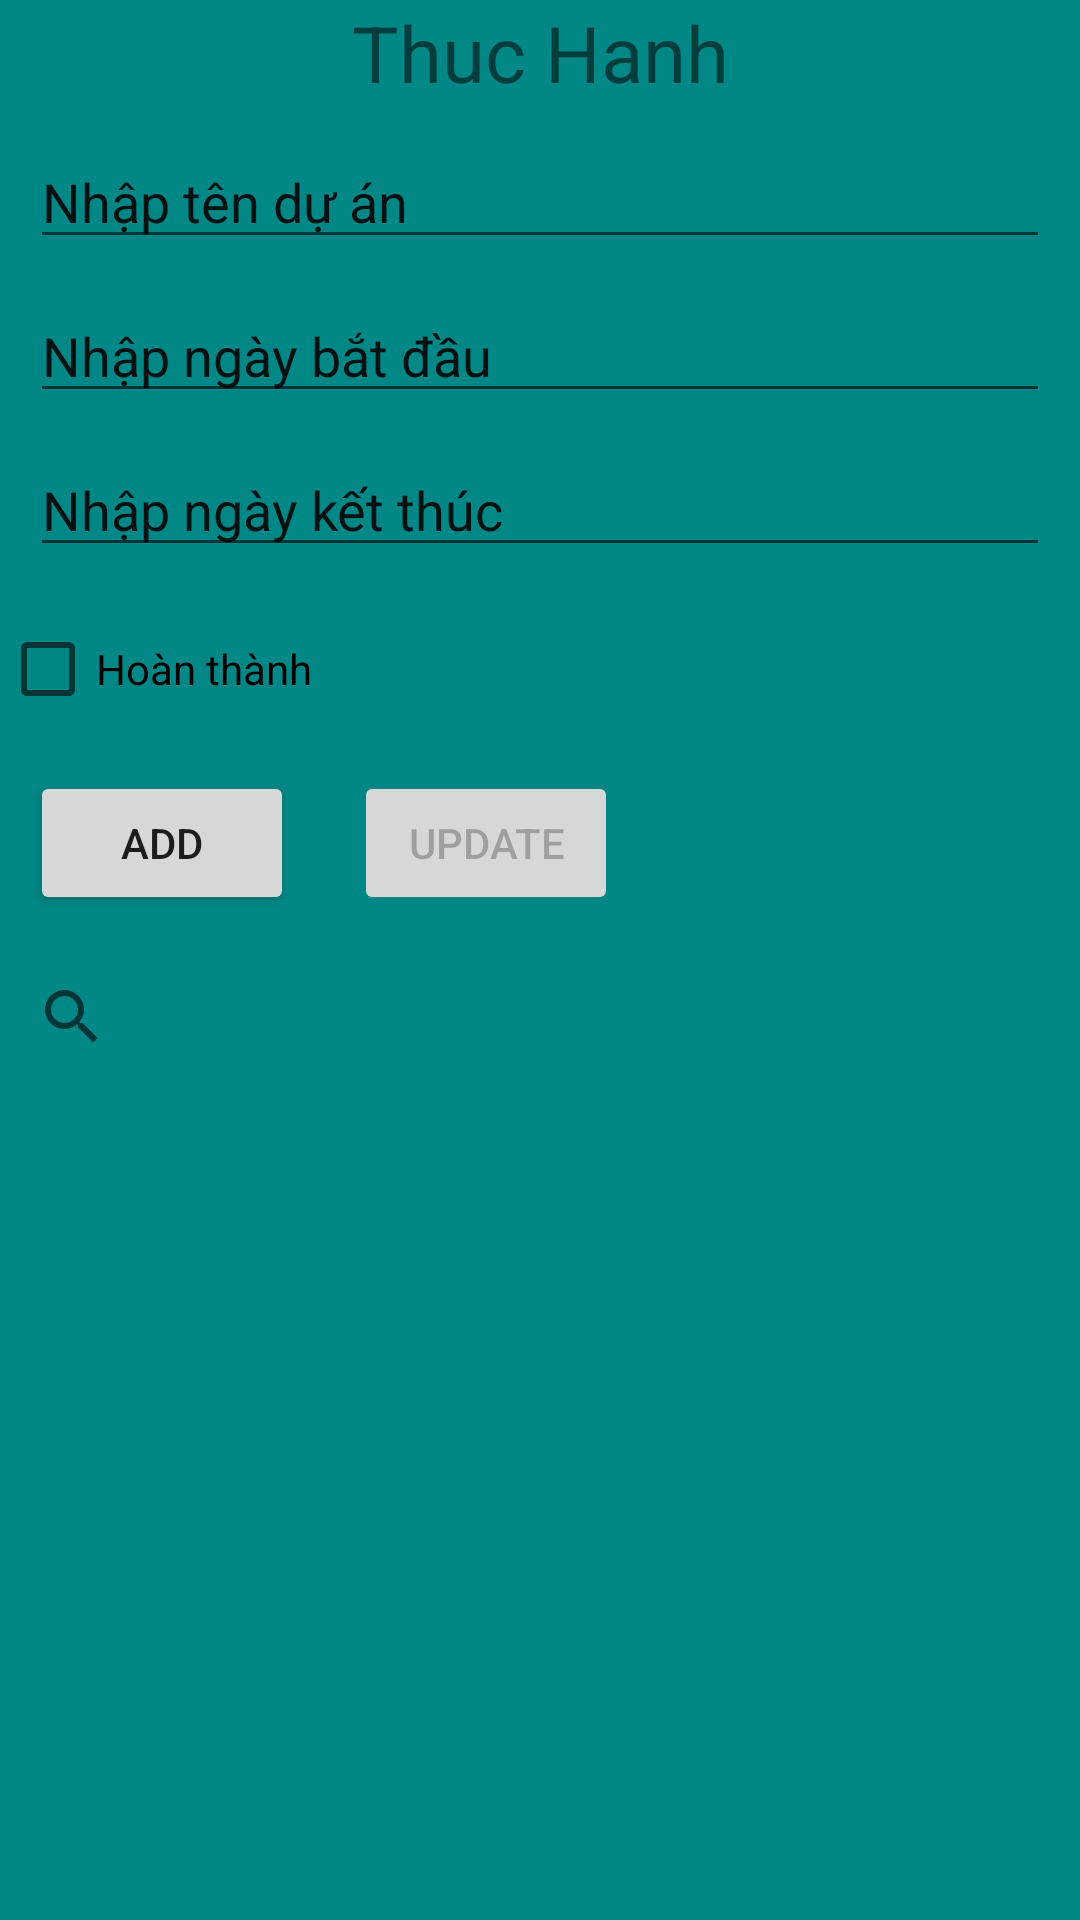

Reconstruct the res/layout file that produces this screen, plus the resources it refers to.
<!-- AndroidManifest.xml: application theme Theme.RealThucHanh -->
<!-- res/layout/activity_main.xml -->
<?xml version="1.0" encoding="utf-8"?>
<RelativeLayout xmlns:android="http://schemas.android.com/apk/res/android"
    xmlns:app="http://schemas.android.com/apk/res-auto"
    xmlns:tools="http://schemas.android.com/tools"
    android:layout_width="match_parent"
    android:layout_height="match_parent"
    android:background="@color/teal_700"
    tools:context=".MainActivity">
    <TextView
        android:layout_width="match_parent"
        android:layout_height="wrap_content"
        android:id="@+id/title"
        android:text="Thuc Hanh"
        android:gravity="center"
        android:textSize="26sp"
        />
    <EditText
        android:layout_width="match_parent"
        android:layout_height="wrap_content"
        android:text="Nhập tên dự án"
        android:id="@+id/name"
        android:layout_below="@id/title"
        android:layout_margin="10dp"
        />
    <EditText
        android:layout_width="match_parent"
        android:layout_height="wrap_content"
        android:layout_below="@id/name"
        android:layout_marginHorizontal="10dp"
        android:text="Nhập ngày bắt đầu"
        android:id="@+id/st"
        />
    <EditText
        android:layout_width="match_parent"
        android:layout_height="wrap_content"
        android:id="@+id/dl"
        android:layout_margin="10dp"
        android:layout_below="@id/st"
        android:text="Nhập ngày kết thúc"
        />
    <CheckBox
        android:layout_width="wrap_content"
        android:layout_height="wrap_content"
        android:layout_below="@id/dl"
        android:id="@+id/finish"
        android:text="Hoàn thành"
        />
    <LinearLayout
        android:id="@+id/buttonrow"
        android:layout_below="@id/finish"
        android:layout_width="match_parent"
        android:layout_height="wrap_content"
        android:orientation="horizontal"
        >
        <Button
            android:layout_margin="10dp"
            android:layout_width="wrap_content"
            android:layout_height="wrap_content"
            android:id="@+id/add"
            android:text="add"
            />
        <Button
            android:layout_margin="10dp"
            android:layout_width="wrap_content"
            android:layout_height="wrap_content"
            android:id="@+id/update"
            android:text="update"
            android:enabled="false"
            />
    </LinearLayout>
    <SearchView
        android:layout_width="match_parent"
        android:layout_height="wrap_content"
        android:layout_below="@id/buttonrow"
        android:id="@+id/search"
        />
    <androidx.recyclerview.widget.RecyclerView
        android:layout_width="match_parent"
        android:layout_height="wrap_content"
        android:layout_below="@id/search"
        android:id="@+id/rview"
        />



</RelativeLayout>
<!-- resources referenced by this layout -->
<resources>
  <style name="Theme.RealThucHanh" parent="Theme.MaterialComponents.DayNight.DarkActionBar">
          
          <item name="colorPrimary">@color/purple_500</item>
          <item name="colorPrimaryVariant">@color/purple_700</item>
          <item name="colorOnPrimary">@color/white</item>
          
          <item name="colorSecondary">@color/teal_200</item>
          <item name="colorSecondaryVariant">@color/teal_700</item>
          <item name="colorOnSecondary">@color/black</item>
          
          <item name="android:statusBarColor">?attr/colorPrimaryVariant</item>
          
      </style>
  <!-- not gathered from this repository: default colours our renderer supplied (Android Studio template values) -->
  <color name="purple_500">#FF6200EE</color>
  <color name="purple_700">#FF3700B3</color>
  <color name="teal_200">#FF03DAC5</color>
  <color name="teal_700">#FF018786</color>
  <color name="black">#FF000000</color>
  <color name="white">#FFFFFFFF</color>
</resources>
